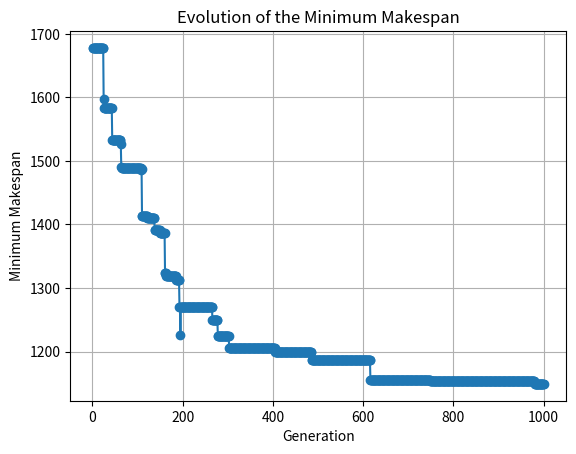

Reproduce this figure in Python.
import random
import matplotlib.pyplot as plt

datasets = {
    "abz5": {
        "num_jobs": 10,
        "num_machines": 10,
        "tasks": [
            [4, 88, 8, 68, 6, 94, 5, 99, 1, 67, 2, 89, 9, 77, 7, 99, 0, 86, 3, 92],
            [5, 72, 3, 50, 6, 69, 4, 75, 2, 94, 8, 66, 0, 92, 1, 82, 7, 94, 9, 63],
            [9, 83, 8, 61, 0, 83, 1, 65, 6, 64, 5, 85, 7, 78, 4, 85, 2, 55, 3, 77],
            [7, 94, 2, 68, 1, 61, 4, 99, 3, 54, 6, 75, 5, 66, 0, 76, 9, 63, 8, 67],
            [3, 69, 4, 88, 9, 82, 8, 95, 0, 99, 2, 67, 6, 95, 5, 68, 7, 67, 1, 86],
            [1, 99, 4, 81, 5, 64, 6, 66, 8, 80, 2, 80, 7, 69, 9, 62, 3, 79, 0, 88],
            [7, 50, 1, 86, 4, 97, 3, 96, 0, 95, 8, 97, 2, 66, 5, 99, 6, 52, 9, 71],
            [4, 98, 6, 73, 3, 82, 2, 51, 1, 71, 5, 94, 7, 85, 0, 62, 8, 95, 9, 79],
            [0, 94, 6, 71, 3, 81, 7, 85, 1, 66, 2, 90, 4, 76, 5, 58, 8, 93, 9, 97],
            [3, 50, 0, 59, 1, 82, 8, 67, 7, 56, 9, 96, 6, 58, 4, 81, 5, 59, 2, 96]
        ]
    },


    "la36": {
        "num_jobs": 15,
        "num_machines": 15,
        "tasks": [
            [4, 21, 3, 55, 6, 71, 14, 98, 10, 12, 2, 34, 9, 16, 1, 21, 0, 53, 7, 26, 8, 52, 5, 95, 12, 31, 11, 42, 13, 39],
            [11, 54, 4, 83, 1, 77, 7, 64, 8, 34, 14, 79, 12, 43, 0, 55, 3, 77, 6, 19, 9, 37, 5, 79, 10, 92, 13, 62, 2, 66],
            [9, 83, 5, 77, 2, 87, 7, 38, 4, 60, 12, 98, 0, 93, 13, 17, 6, 41, 10, 44, 3, 69, 11, 49, 8, 24, 1, 87, 14, 25],
            [5, 77, 0, 96, 9, 28, 6, 7, 4, 95, 13, 35, 7, 35, 8, 76, 11, 9, 12, 95, 2, 43, 1, 75, 10, 61, 14, 10, 3, 79],
            [10, 87, 4, 28, 8, 50, 2, 59, 0, 46, 11, 45, 14, 9, 9, 43, 6, 52, 7, 27, 1, 91, 13, 41, 3, 16, 5, 59, 12, 39],
            [0, 20, 2, 71, 4, 78, 13, 66, 3, 14, 12, 8, 14, 42, 6, 28, 1, 54, 9, 33, 11, 89, 8, 26, 7, 37, 10, 33, 5, 43],
            [8, 69, 4, 96, 12, 17, 0, 69, 7, 45, 11, 31, 6, 78, 10, 20, 3, 27, 13, 87, 1, 74, 5, 84, 14, 76, 2, 94, 9, 81],
            [4, 58, 13, 90, 11, 76, 3, 81, 7, 23, 9, 28, 1, 18, 2, 32, 12, 86, 8, 99, 14, 97, 0, 24, 10, 45, 6, 72, 5, 25],
            [5, 27, 1, 46, 6, 67, 8, 27, 13, 19, 10, 80, 2, 17, 3, 48, 7, 62, 11, 12, 14, 28, 4, 98, 0, 42, 9, 48, 12, 50],
            [11, 37, 5, 80, 4, 75, 8, 55, 7, 50, 0, 94, 9, 14, 6, 41, 14, 72, 3, 50, 10, 61, 13, 79, 2, 98, 12, 18, 1, 63],
            [7, 65, 3, 96, 0, 47, 4, 75, 12, 69, 14, 58, 10, 33, 1, 71, 9, 22, 13, 32, 5, 57, 8, 79, 2, 14, 11, 31, 6, 60],
            [1, 34, 2, 47, 3, 58, 5, 51, 4, 62, 6, 44, 9, 8, 7, 17, 10, 97, 8, 29, 11, 15, 13, 66, 12, 40, 0, 44, 14, 38],
            [3, 50, 7, 57, 13, 61, 5, 20, 11, 85, 12, 90, 2, 58, 4, 63, 10, 84, 1, 39, 9, 87, 6, 21, 14, 56, 8, 32, 0, 57],
            [9, 84, 7, 45, 5, 15, 14, 41, 10, 18, 4, 82, 11, 29, 2, 70, 1, 67, 3, 30, 13, 50, 6, 23, 0, 20, 12, 21, 8, 38],
            [9, 37, 10, 81, 11, 61, 14, 57, 8, 57, 0, 52, 7, 74, 6, 62, 12, 30, 1, 52, 2, 38, 13, 68, 4, 54, 3, 54, 5, 16]
    ]
},
    "la07": {
        "num_jobs": 15,
        "num_machines": 5,
        "tasks": [
            [0, 47, 4, 57, 1, 71, 3, 96, 2, 14],
            [0, 75, 1, 60, 4, 22, 3, 79, 2, 65],
            [3, 32, 0, 33, 2, 69, 1, 31, 4, 58],
            [0, 44, 1, 34, 4, 51, 3, 58, 2, 47],
            [3, 29, 1, 44, 0, 62, 2, 17, 4, 8],
            [1, 15, 2, 40, 0, 97, 4, 38, 3, 66],
            [2, 58, 3, 57, 4, 23, 0, 55, 1, 50],
            [2, 57, 3, 32, 4, 87, 0, 63, 1, 21],
            [4, 56, 0, 84, 3, 58, 2, 61, 1, 60],
            [4, 15, 0, 20, 1, 67, 3, 30, 2, 70],
            [4, 84, 0, 82, 1, 23, 2, 45, 3, 38],
            [3, 50, 2, 21, 4, 23, 0, 44, 1, 29],
            [4, 16, 1, 52, 0, 52, 2, 38, 3, 54],
            [4, 37, 0, 54, 3, 57, 2, 74, 1, 62],
            [4, 57, 1, 61, 0, 81, 2, 30, 3, 68]
    ]
}
}
# To initialize the population(a set of potential solutions), will need a list of random schedules for each job. 
# Meaning, the population is made by chromozomes, and each chromozome is a list of jobs.
# Each task represented as a touple (job_id, machine, duration), and a chromozone is a 
# sequence of these tasks: (0, 0, 47), (0, 4, 57), (0, 1, 71), (0, 3, 96), (0, 2, 14), (1, 0, 75), (1, 1, 60), (1, 4, 22), (1, 3, 79), (1, 2, 65), (2, 3, 32), (2, 0, 33), (2, 2, 69), (2, 1, 31), (2, 4, 58),...
# The order of tasks in the chromosome determines the sequence in which tasks are scheduled.
# This order affects how tasks are assigned to machines and their start times.
# The initial population consists of chromosomes with tasks in random orders.


# Initialize population p
# Evaluate the fitness of each individual in p
# For generation = 1 TO num_generations
#    P' = empty set
#    For pair = 1 TO population_size/2
#        Selection: select two individuals (c_a,c_b) from P
#        Crossover: (c_a',c_b') <- crossover of (c_a,c_b)
#        Mutation: mutate individuals (c_a', c_b')
#        P' <- P' U {c_a', c_b'}
#    End For
#    Elitism: add best fitted individual from P to P'
#    P <- P'
#    Evaluate fintness of all individuals in P
# End For

# Function to create a list of job tuples
def create_job_tuples(job_tasks):
    jobList = []
    for job_id, job in enumerate(job_tasks):
        for i in range(0, len(job), 2):
            jobList.append((job_id, job[i], job[i + 1]))
    return jobList

# Function to create a chromosome (a random permutation of tasks)
def create_chromosome(tasks):
    return random.sample(tasks, len(tasks))

# Function to create a population of chromosomes
def create_population(population_size, tasks, num_jobs):
    population = []
    while len(population) < population_size:
        chromosome = create_chromosome(tasks)
        if is_valid_chromosome(chromosome, num_jobs):
            population.append(chromosome)
    return population

# After we dfined the population and chromosomes, we need to make the fitness function.
# The fitness function evaluates how good a given solution meets the scheduling criteria, 
# such as minimizing makespan=total time to complete all jobs on all machines form start to end;
# for this part, we initialize the completion times for machines and jobs, and for each task in the chromosome,
# we calculated  start time based on the maximum of the machine's and job's 
# current completion times. It then updates the completion times for both the machine 
# and the job. Finally, the makespan is calculated as the maximum completion time
# among all machines

def calculate_makespan(chromosome, num_machines):
    # Initialize completion times for machines and jobs
    machine_completion_times = [0] * num_machines
    job_completion_times = {}

    for task in chromosome:
        job_id, machine, duration = task

        # Initialize job completion time if not already done
        if job_id not in job_completion_times:
            job_completion_times[job_id] = 0

        # Determine the start time for the task
        start_time = max(machine_completion_times[machine], job_completion_times[job_id])

        # Update the completion time for the machine and the job
        machine_completion_times[machine] = start_time + duration
        job_completion_times[job_id] = start_time + duration

    # The makespan is the maximum completion time among all machines
    makespan = max(machine_completion_times)
    return makespan

# Function to calculate the fitness of a chromosome (using makespan directly)
def fitness_function(chromosome, num_machines):
    return calculate_makespan(chromosome, num_machines)

# Selection: The process of choosing the fittest individuals from the population 
# to create offspring for the next generation. We need 2 parents to create a child and 
# need to implement 2 schemas. The first one is roulete weel selection and the second is tournament selection(where we randomly select a subset of
# individuals and choose the best one from that subset).

# The rank selection selects two parents from the population based on their rank
# Individuals are sorted by fitness, assigned ranks, and selected based on rank probabilities.
# Uses roulette wheel selection.
def roulette_wheel_selection(population, fitness_scores):
    total_fitness = sum(1 / f for f in fitness_scores)
    probabilities = [(1 / f) / total_fitness for f in fitness_scores]
    cumulative_probs = [sum(probabilities[:i + 1]) for i in range(len(probabilities))]
    selected = []
    for _ in range(len(population)):
        r = random.random()
        for i, prob in enumerate(cumulative_probs):
            if r <= prob:
                selected.append(population[i])
                break
    return selected


# Tournament Selection
# This function selects two parents from the population based on tournament selection.
# A subset of individuals is randomly selected, and the best one from that subset is chosen.
def tournament_selection(population, num_machines, tournament_size=3):
    def select_one_parent():
        tournament = random.sample(population, tournament_size)
        fitness_scores = [(chromosome, fitness_function(chromosome, num_machines)) for chromosome in tournament]
        best_individual = min(fitness_scores, key=lambda x: x[1])[0]
        return best_individual

    parents = [select_one_parent(), select_one_parent()]
    return parents

# Crossover: The process of combining genetic information from two parents to create offspring.
# We will do one-point crossover, where we divide the chromosomes at a random point and swap the tails.
# And uniform crossover, where we randomly select genes from each parent to create a new chromosome.

def one_point_crossover(parent1, parent2):
    if random.random() > 0.8:  # 80% crossover rate
        return parent1[:], parent2[:]
    point = random.randint(1, len(parent1) - 1)
    child1 = parent1[:point] + [gene for gene in parent2 if gene not in parent1[:point]]
    child2 = parent2[:point] + [gene for gene in parent1 if gene not in parent2[:point]]
    return child1, child2

# Performs uniform crossover.
def uniform_crossover(parent1, parent2):
    if random.random() > 0.8:  # 80% crossover rate
        return parent1, parent2
    child1, child2 = [], []
    for g1, g2 in zip(parent1, parent2):
        if random.random() < 0.5:
            child1.append(g1)
            child2.append(g2)
        else:
            child1.append(g2)
            child2.append(g1)
    return child1, child2
# Mutation: The process of introducing random changes in the offspring to maintain diversity.
# Mutates a chromosome by swapping two tasks.
def mutate(chromosome):
    if random.random() < 0.1:  # 10% mutation rate
        i, j = random.sample(range(len(chromosome)), 2)
        chromosome[i], chromosome[j] = chromosome[j], chromosome[i]
    return chromosome

# Uses inversion mutation.
def inversion_mutation(chromosome):
    if random.random() < 0.1:  # 10% mutation rate
        i, j = sorted(random.sample(range(len(chromosome)), 2))
        chromosome[i:j] = reversed(chromosome[i:j])
    return chromosome
# Validate the chromosome by checking if each job appears the once in the chromosome
def is_valid_chromosome(chromosome, num_jobs):
    job_counts = [0] * num_jobs
    for task in chromosome:
        job_id, machine, duration = task
        job_counts[job_id] += 1
    return all(count == len(chromosome) // num_jobs for count in job_counts)

# Combine all function into the genetic algorithm
def genetic_algorithm(datasets, num_generations, population_size, num_machines):
    # Initialize population
    job_tasks = datasets["abz5"]["tasks"]
    num_jobs = datasets["abz5"]["num_jobs"]
    tasks = create_job_tuples(job_tasks)
    population = create_population(population_size, tasks, num_jobs)

    # Evaluate the fitness of each individual in the population
    fitness_values = [fitness_function(chromosome, num_machines) for chromosome in population]
    best_fitness_values = []  
    for generation in range(num_generations):
        new_population = []

        # For each pair in the population
        for _ in range(population_size // 2):
            # Selection: select two individuals (c_a, c_b) from the population
            # Uncomment the desired selection method
            # parents = rank_selection(population, num_machines)
            # parents = roulette_wheel_selection(population, fitness_values)
            parents = tournament_selection(population, num_machines)

            # Crossover: (c_a', c_b') <- crossover of (c_a, c_b)
            # Uncomment the desired crossover method
            offspring1, offspring2 = one_point_crossover(parents[0], parents[1])
            # offspring1, offspring2 = uniform_crossover(parents[0], parents[1])

            # Mutation: mutate individuals (c_a', c_b')
            offspring1 = mutate(offspring1)
            offspring2 = mutate(offspring2)
            # offspring1 = inversion_mutation(offspring1)
            # offspring2 = inversion_mutation(offspring2)

            # Add offspring to the new population
            # Validate offspring
            if is_valid_chromosome(offspring1, num_jobs):
                new_population.append(offspring1)
            if is_valid_chromosome(offspring2, num_jobs):
                new_population.append(offspring2)

        # Ensure the new population size is maintained
        while len(new_population) < population_size:
            chromosome = create_chromosome(tasks)
            if is_valid_chromosome(chromosome, num_jobs):
                new_population.append(chromosome)

        # Update population
        population = new_population

        # Evaluate the fitness of each individual in the new population
        fitness_values = [fitness_function(chromosome, num_machines) for chromosome in population]

        # Print the best fitness value of the current generation
        best_fitness = min(fitness_values)
        best_fitness_values.append(best_fitness)
        print(f"Generation {generation + 1}: Best Fitness (Makespan) = {best_fitness}")
    # Plot the evolution of the best fitness values
    plt.plot(range(1, num_generations + 1), best_fitness_values, marker='o')
    plt.title('Evolution of the Minimum Makespan')
    plt.xlabel('Generation')
    plt.ylabel('Minimum Makespan')
    plt.grid(True)
    plt.show()

# Example usage
num_generations = 1000
population_size = 10
num_machines = datasets["abz5"]["num_machines"]
genetic_algorithm(datasets, num_generations, population_size, num_machines)
